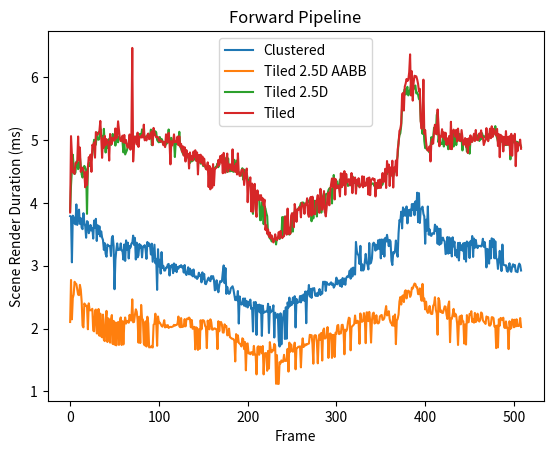

Write the Python code that produced this figure.
import matplotlib.pyplot as plt
import numpy as np

clustered_Scene_Render_gpu = [
	0.000000,
	0.000000,
	8.909824,
	3.788800,
	3.781632,
	3.053568,
	3.795968,
	3.770368,
	3.679232,
	3.657728,
	3.975168,
	3.648512,
	3.812352,
	3.892224,
	3.665920,
	3.756032,
	3.603456,
	3.580928,
	3.835904,
	3.677184,
	3.631104,
	3.444736,
	3.708928,
	3.696640,
	3.516416,
	3.557376,
	3.647488,
	3.561472,
	3.602432,
	3.431424,
	3.718144,
	3.601408,
	3.745792,
	3.393536,
	3.643392,
	3.505152,
	3.627008,
	3.465216,
	3.546112,
	3.448832,
	3.408896,
	3.252224,
	3.357696,
	3.186688,
	3.142656,
	3.337216,
	3.314688,
	3.312640,
	3.315712,
	3.153920,
	3.438592,
	3.474432,
	3.312640,
	2.625536,
	3.092480,
	3.246080,
	3.354624,
	3.249152,
	3.266560,
	3.253248,
	3.354624,
	3.244032,
	3.237888,
	3.096576,
	3.337216,
	3.076096,
	3.402752,
	3.257344,
	3.366912,
	3.115008,
	3.315712,
	3.288064,
	3.351552,
	3.357696,
	3.478528,
	3.330048,
	3.442688,
	3.098624,
	3.365888,
	3.132416,
	3.163136,
	3.345408,
	3.288064,
	3.321856,
	3.132416,
	3.303424,
	3.298304,
	3.326976,
	3.254272,
	3.108864,
	3.377152,
	3.312640,
	3.354624,
	3.320832,
	3.178496,
	3.350528,
	3.062784,
	3.202048,
	3.334144,
	3.039232,
	3.109888,
	2.615296,
	3.262464,
	2.990080,
	3.094528,
	2.874368,
	3.216384,
	2.962432,
	2.998272,
	2.922496,
	2.923520,
	2.969600,
	2.966528,
	3.018752,
	3.027968,
	2.843648,
	2.998272,
	2.977792,
	3.015680,
	2.881536,
	3.036160,
	2.919424,
	3.017728,
	2.897920,
	2.981888,
	2.953216,
	2.992128,
	2.978816,
	3.009536,
	2.970624,
	2.989056,
	2.891776,
	3.010560,
	2.877440,
	2.851840,
	2.893824,
	2.974720,
	2.862080,
	2.952192,
	2.856960,
	2.924544,
	2.831360,
	2.939904,
	2.830336,
	2.810880,
	2.829312,
	2.789376,
	2.810880,
	2.888704,
	2.836480,
	2.856960,
	2.735104,
	2.893824,
	2.784256,
	2.868224,
	2.713600,
	2.705408,
	2.744320,
	2.782208,
	2.810880,
	2.769920,
	2.753536,
	2.835456,
	2.794496,
	2.834432,
	2.777088,
	2.609152,
	2.615296,
	2.767872,
	2.678784,
	2.577408,
	2.684928,
	2.754560,
	2.739200,
	2.753536,
	2.895872,
	3.004416,
	2.721792,
	2.962432,
	2.551808,
	2.663424,
	2.583552,
	2.551808,
	2.566144,
	2.639872,
	2.657280,
	2.672640,
	2.621440,
	2.534400,
	2.451456,
	2.504704,
	2.449408,
	2.596864,
	2.079744,
	2.510848,
	2.412544,
	2.381824,
	2.390016,
	2.478080,
	2.363392,
	2.479104,
	2.352128,
	2.437120,
	2.335744,
	2.426880,
	2.369536,
	2.460672,
	2.311168,
	2.325504,
	1.952768,
	2.419712,
	2.328576,
	2.422784,
	1.898496,
	2.376704,
	2.272256,
	2.380800,
	2.255872,
	2.371584,
	1.883136,
	2.364416,
	2.251776,
	2.258944,
	2.272256,
	2.269184,
	2.273280,
	2.394112,
	1.929216,
	2.347008,
	2.258944,
	2.279424,
	2.280448,
	2.369536,
	1.857536,
	2.251776,
	2.171904,
	2.193408,
	2.232320,
	1.806336,
	1.714176,
	2.242560,
	1.747968,
	2.151424,
	2.186240,
	2.279424,
	1.833984,
	2.338816,
	1.838080,
	2.414592,
	2.334720,
	2.492416,
	2.360320,
	2.417664,
	2.379776,
	2.491392,
	2.406400,
	2.514944,
	2.017280,
	2.471936,
	2.409472,
	2.416640,
	2.424832,
	2.516992,
	2.416640,
	2.523136,
	2.448384,
	2.542592,
	2.441216,
	2.589696,
	2.084864,
	2.588672,
	2.543616,
	2.693120,
	2.509824,
	2.627584,
	2.488320,
	2.638848,
	2.626560,
	2.643968,
	2.527232,
	2.518016,
	2.562048,
	2.516992,
	2.582528,
	2.628608,
	2.532352,
	2.580480,
	2.554880,
	2.745344,
	2.712576,
	2.746368,
	2.598912,
	2.738176,
	2.706432,
	2.701312,
	2.694144,
	2.719744,
	2.735104,
	2.694144,
	2.716672,
	2.651136,
	2.677760,
	2.716672,
	2.809856,
	2.703360,
	2.761728,
	2.764800,
	2.677760,
	2.774016,
	2.663424,
	2.803712,
	2.705408,
	2.794496,
	2.696192,
	2.801664,
	2.829312,
	2.818048,
	2.850816,
	2.922496,
	2.793472,
	2.955264,
	2.827264,
	2.969600,
	2.867200,
	2.860032,
	3.378176,
	3.232768,
	3.183616,
	3.159040,
	3.026944,
	3.315712,
	2.923520,
	3.022848,
	2.922496,
	2.940928,
	3.065856,
	3.187712,
	3.048448,
	3.020800,
	2.940928,
	3.360768,
	3.033088,
	3.048448,
	3.112960,
	3.344384,
	3.365888,
	3.348480,
	3.239936,
	3.328000,
	3.259392,
	3.404800,
	3.270656,
	3.415040,
	3.117056,
	3.417088,
	3.185664,
	3.417088,
	3.144704,
	3.442688,
	3.383296,
	3.490816,
	3.399680,
	3.310592,
	3.409920,
	3.386368,
	3.078144,
	3.010560,
	3.217408,
	3.194880,
	3.235840,
	3.400704,
	3.209216,
	3.142656,
	3.516416,
	3.726336,
	3.705856,
	3.859456,
	3.593216,
	3.927040,
	3.795968,
	3.897344,
	3.794944,
	3.942400,
	3.673088,
	3.886080,
	3.795968,
	3.892224,
	3.790848,
	3.980288,
	3.889152,
	3.985408,
	3.803136,
	4.023296,
	3.886080,
	4.161536,
	3.691520,
	4.154368,
	3.679232,
	3.900416,
	3.914752,
	3.939328,
	3.825664,
	3.783680,
	3.349504,
	3.732480,
	3.557376,
	3.942400,
	3.493888,
	3.576832,
	3.481600,
	3.474432,
	3.516416,
	3.515392,
	3.506176,
	3.652608,
	3.554304,
	3.624960,
	3.348480,
	3.591168,
	3.331072,
	3.587072,
	3.350528,
	3.430400,
	3.446784,
	3.403776,
	3.386368,
	3.184640,
	3.200000,
	3.456000,
	3.191808,
	3.450880,
	3.205120,
	3.433472,
	3.147776,
	3.451904,
	3.307520,
	3.382272,
	3.160064,
	3.246080,
	3.132416,
	3.362816,
	3.083264,
	3.364864,
	3.253248,
	3.325952,
	3.239936,
	3.357696,
	3.104768,
	3.363840,
	3.064832,
	3.385344,
	3.316736,
	3.366912,
	3.122176,
	3.388416,
	3.335168,
	3.472384,
	3.139584,
	3.432448,
	3.284992,
	3.409920,
	3.317760,
	3.279872,
	3.317760,
	3.312640,
	3.315712,
	3.304448,
	3.337216,
	3.428352,
	3.300352,
	3.376128,
	3.260416,
	2.972672,
	3.266560,
	3.251200,
	3.033088,
	3.395584,
	3.116032,
	3.435520,
	3.301376,
	3.422208,
	3.118080,
	3.388416,
	3.116032,
	3.101696,
	2.949120,
	3.079168,
	3.235840,
	3.062784,
	2.914304,
	3.336192,
	3.020800,
	3.007488,
	3.006464,
	3.007488,
	2.918400,
	2.904064,
	2.989056,
	3.039232,
	2.922496,
	2.903040,
	2.984960,
	3.022848,
	2.983936,
	3.012608,
	2.908160,
	2.915328,
	2.896896,
	2.992128,
	3.033088,
	3.007488,
	2.923520,
	]
# Scene Render:
#	CPU TIME:	0.272985, 512
#	GPU TIME:	3.032888, 512
tiled_2_5d_aabb_Scene_Render_gpu = [
	0.000000,
	0.000000,
	9.777152,
	2.104320,
	2.772992,
	2.146304,
	2.486272,
	2.541568,
	2.744320,
	2.720768,
	2.707456,
	2.623488,
	2.540544,
	2.531328,
	2.695168,
	2.618368,
	2.430976,
	2.045952,
	2.018304,
	2.399232,
	2.374656,
	2.357248,
	2.364416,
	1.988608,
	2.401280,
	2.292736,
	2.291712,
	2.292736,
	2.314240,
	1.968128,
	1.955840,
	2.285568,
	2.302976,
	1.923072,
	1.922048,
	2.311168,
	1.885184,
	2.237440,
	1.875968,
	1.860608,
	2.222080,
	1.818624,
	1.800192,
	2.141184,
	2.281472,
	1.785856,
	2.162688,
	2.125824,
	1.775616,
	2.140160,
	2.214912,
	1.754112,
	2.121728,
	1.743872,
	2.095104,
	1.732608,
	2.093056,
	2.102272,
	1.739776,
	2.114560,
	2.177024,
	1.738752,
	2.117632,
	1.746944,
	2.078720,
	2.176000,
	2.078720,
	2.123776,
	2.114560,
	2.092032,
	2.217984,
	2.131968,
	2.127872,
	2.464768,
	2.100224,
	2.105344,
	2.217984,
	2.306048,
	2.269184,
	2.134016,
	1.775616,
	2.188288,
	1.769472,
	2.375680,
	2.157568,
	2.142208,
	1.761280,
	1.732608,
	2.114560,
	1.714176,
	2.188288,
	2.080768,
	1.699840,
	1.710080,
	1.699840,
	1.725440,
	1.697792,
	2.060288,
	2.074624,
	2.236416,
	2.101248,
	1.725440,
	2.192384,
	2.096128,
	2.095104,
	2.068480,
	2.042880,
	2.029568,
	2.065408,
	2.132992,
	2.017280,
	2.052096,
	2.023424,
	2.055168,
	2.010112,
	2.023424,
	2.027520,
	2.022400,
	2.028544,
	2.034688,
	2.059264,
	2.045952,
	2.056192,
	2.057216,
	2.079744,
	2.191360,
	2.036736,
	2.021376,
	2.166784,
	2.023424,
	2.030592,
	2.032640,
	2.150400,
	2.034688,
	2.142208,
	2.160640,
	2.148352,
	2.174976,
	2.155520,
	2.020352,
	2.136064,
	1.996800,
	2.010112,
	2.027520,
	1.668096,
	2.019328,
	2.007040,
	1.659904,
	1.988608,
	1.676288,
	2.131968,
	1.988608,
	2.131968,
	2.132992,
	2.119680,
	2.043904,
	2.018304,
	1.688576,
	2.126848,
	2.011136,
	1.987584,
	2.147328,
	2.104320,
	1.982464,
	1.983488,
	2.000896,
	2.002944,
	1.993728,
	1.988608,
	1.673216,
	2.116608,
	1.956864,
	2.097152,
	2.104320,
	2.064384,
	1.937408,
	1.935360,
	2.067456,
	2.031616,
	2.039808,
	1.891328,
	1.903616,
	1.998848,
	1.862656,
	1.853440,
	1.839104,
	1.838080,
	1.830912,
	1.804288,
	1.476608,
	1.911808,
	1.790976,
	1.891328,
	1.771520,
	1.760256,
	1.743872,
	1.715200,
	1.845248,
	1.828864,
	1.673216,
	1.785856,
	1.335296,
	1.757184,
	1.763328,
	1.603584,
	1.615872,
	1.591296,
	1.625088,
	1.616896,
	1.580032,
	1.724416,
	1.587200,
	1.582080,
	1.270784,
	1.701888,
	1.718272,
	1.583104,
	1.713152,
	1.693696,
	1.605632,
	1.722368,
	1.270784,
	1.601536,
	1.609728,
	1.607680,
	1.328128,
	1.644544,
	1.362944,
	1.783808,
	1.666048,
	1.622016,
	1.659904,
	1.650688,
	1.756160,
	1.725440,
	1.121280,
	1.576960,
	1.119232,
	1.120256,
	1.465344,
	1.444864,
	1.492992,
	1.469440,
	1.472512,
	1.582080,
	1.486848,
	1.484800,
	1.487872,
	1.677312,
	1.314816,
	1.776640,
	1.631232,
	1.745920,
	1.655808,
	1.631232,
	1.657856,
	1.775616,
	1.351680,
	1.686528,
	1.692672,
	1.710080,
	1.711104,
	1.716224,
	1.382400,
	1.703936,
	1.844224,
	1.704960,
	1.744896,
	1.729536,
	1.753088,
	1.746944,
	1.757184,
	1.761280,
	1.900544,
	1.876992,
	1.895424,
	1.753088,
	1.440768,
	1.884160,
	1.895424,
	1.888256,
	1.778688,
	1.446912,
	1.802240,
	1.906688,
	1.820672,
	1.931264,
	1.490944,
	1.969152,
	2.000896,
	1.840128,
	1.852416,
	1.867776,
	2.023424,
	1.532928,
	1.902592,
	1.923072,
	1.907712,
	1.532928,
	1.899520,
	1.897472,
	1.547264,
	1.934336,
	1.914880,
	2.046976,
	2.057216,
	1.910784,
	1.938432,
	1.922048,
	2.057216,
	2.060288,
	1.970176,
	1.590272,
	1.982464,
	1.958912,
	1.986560,
	2.103296,
	2.172928,
	2.162688,
	1.653760,
	2.027520,
	2.037760,
	2.053120,
	2.069504,
	2.207744,
	2.085888,
	2.092032,
	2.124800,
	2.093056,
	1.757184,
	2.240512,
	2.112512,
	2.108416,
	2.121728,
	2.245632,
	2.147328,
	1.767424,
	2.257920,
	2.253824,
	2.117632,
	2.265088,
	2.120704,
	1.776640,
	2.129920,
	2.236416,
	2.253824,
	2.079744,
	2.114560,
	2.211840,
	2.088960,
	2.081792,
	2.093056,
	2.194432,
	2.207744,
	2.215936,
	2.138112,
	2.141184,
	2.168832,
	2.271232,
	2.357248,
	2.208768,
	2.217984,
	2.276352,
	2.150400,
	2.097152,
	2.079744,
	2.046976,
	2.196480,
	2.041856,
	2.224128,
	1.752064,
	2.125824,
	2.153472,
	2.223104,
	2.430976,
	2.500608,
	2.381824,
	2.513920,
	2.527232,
	2.421760,
	2.585600,
	2.609152,
	2.480128,
	2.589696,
	2.603008,
	2.589696,
	2.503680,
	2.535424,
	2.650112,
	2.635776,
	2.680832,
	2.716672,
	2.707456,
	2.658304,
	2.657280,
	2.547712,
	2.547712,
	2.638848,
	2.507776,
	2.442240,
	2.710528,
	2.440192,
	2.479104,
	2.305024,
	2.427904,
	2.276352,
	2.248704,
	2.277376,
	2.359296,
	2.244608,
	2.231296,
	2.233344,
	2.362368,
	2.386944,
	2.498560,
	2.297856,
	2.237440,
	1.901568,
	2.486272,
	2.443264,
	2.264064,
	2.287616,
	2.250752,
	2.247680,
	2.299904,
	2.354176,
	2.347008,
	2.225152,
	2.153472,
	2.370560,
	2.430976,
	1.783808,
	2.160640,
	2.153472,
	2.228224,
	2.313216,
	2.192384,
	2.236416,
	2.200576,
	2.076672,
	1.738752,
	2.099200,
	2.194432,
	2.066432,
	2.209792,
	2.117632,
	2.112512,
	1.761280,
	2.065408,
	1.745920,
	2.213888,
	2.100224,
	2.101248,
	2.232320,
	2.225152,
	2.276352,
	2.105344,
	2.145280,
	2.093056,
	2.248704,
	2.103296,
	2.126848,
	2.236416,
	2.131968,
	2.111488,
	2.140160,
	2.255872,
	2.241536,
	2.131968,
	2.109440,
	2.094080,
	2.073600,
	2.192384,
	2.181120,
	2.181120,
	2.051072,
	2.045952,
	2.067456,
	2.181120,
	2.179072,
	2.165760,
	2.031616,
	2.041856,
	1.688576,
	2.048000,
	1.699840,
	2.147328,
	2.045952,
	2.168832,
	2.158592,
	2.135040,
	2.172928,
	2.019328,
	2.008064,
	2.113536,
	2.013184,
	2.009088,
	1.673216,
	2.116608,
	1.995776,
	2.009088,
	2.144256,
	2.137088,
	2.020352,
	2.141184,
	2.033664,
	2.147328,
	2.040832,
	2.040832,
	2.044928,
	2.166784,
	2.024448,
	]
# Scene Render:
#	CPU TIME:	0.271586, 512
#	GPU TIME:	2.036512, 512
tiled_2_5d_Scene_Render_gpu = [
	0.000000,
	0.000000,
	10.372096,
	3.864576,
	4.282368,
	4.539392,
	4.765696,
	4.567040,
	4.459520,
	4.482048,
	4.655104,
	4.660224,
	4.535296,
	4.561920,
	4.728832,
	4.585472,
	4.450304,
	4.402176,
	4.535296,
	4.587520,
	4.551680,
	4.524032,
	3.824640,
	4.575232,
	4.631552,
	4.583424,
	4.664320,
	4.689920,
	4.760576,
	4.893696,
	5.003264,
	4.921344,
	4.924416,
	5.118976,
	5.011456,
	5.004288,
	5.016576,
	5.178368,
	5.064704,
	5.062656,
	4.884480,
	5.177344,
	4.937728,
	4.800512,
	4.945920,
	4.870144,
	4.987904,
	5.017600,
	5.028864,
	4.919296,
	4.999168,
	5.096448,
	5.025792,
	5.049344,
	4.911104,
	5.043200,
	5.064704,
	4.963328,
	5.052416,
	5.028864,
	5.023744,
	4.995072,
	4.974592,
	4.802560,
	4.966400,
	4.769792,
	4.805632,
	4.837376,
	4.903936,
	4.947968,
	4.918272,
	5.046272,
	5.059584,
	5.028864,
	4.919296,
	5.054464,
	5.032960,
	5.020672,
	5.006336,
	5.008384,
	5.095424,
	5.093376,
	5.088256,
	5.058560,
	5.168128,
	5.086208,
	5.046272,
	5.040128,
	5.052416,
	5.060608,
	5.044224,
	5.065728,
	5.083136,
	5.065728,
	5.165056,
	4.919296,
	5.014528,
	5.163008,
	5.084160,
	5.137408,
	5.118976,
	5.000192,
	4.976640,
	4.962304,
	5.047296,
	4.966400,
	5.017600,
	4.989952,
	4.945920,
	4.937728,
	4.904960,
	4.936704,
	4.943872,
	5.022720,
	5.167104,
	4.951040,
	5.005312,
	5.033984,
	4.968448,
	4.976640,
	4.981760,
	4.728832,
	4.975616,
	4.942848,
	4.957184,
	4.933632,
	5.130240,
	4.899840,
	4.860928,
	4.819968,
	4.784128,
	4.760576,
	4.779008,
	4.753408,
	4.770816,
	4.734976,
	4.717568,
	4.690944,
	4.633600,
	4.702208,
	4.659200,
	4.695040,
	4.674560,
	4.749312,
	4.701184,
	4.677632,
	4.699136,
	4.696064,
	4.674560,
	4.647936,
	4.623360,
	4.678656,
	4.624384,
	4.583424,
	4.603904,
	4.592640,
	4.550656,
	4.542464,
	4.529152,
	4.512768,
	4.486144,
	4.478976,
	4.446208,
	4.477952,
	4.510720,
	4.542464,
	4.550656,
	4.573184,
	4.575232,
	4.626432,
	4.567040,
	4.624384,
	4.666368,
	4.654080,
	4.687872,
	4.684800,
	4.688896,
	4.615168,
	4.702208,
	4.715520,
	4.490240,
	4.706304,
	4.509696,
	4.500480,
	4.572160,
	4.506624,
	4.505600,
	4.493312,
	4.684800,
	4.497408,
	4.503552,
	4.675584,
	4.482048,
	4.491264,
	4.455424,
	4.440064,
	4.433920,
	4.550656,
	4.368384,
	4.527104,
	4.469760,
	4.473856,
	4.462592,
	4.381696,
	4.358144,
	4.332544,
	4.280320,
	4.235264,
	3.916800,
	3.824640,
	4.156416,
	4.131840,
	4.133888,
	4.104192,
	4.083712,
	4.081664,
	4.078592,
	3.723264,
	3.725312,
	4.006912,
	3.961856,
	3.660800,
	3.946496,
	3.909632,
	3.837952,
	3.788800,
	3.495936,
	3.478528,
	3.432448,
	3.436544,
	3.386368,
	3.414016,
	3.414016,
	3.417088,
	3.426304,
	3.338240,
	3.443712,
	3.448832,
	3.454976,
	3.423232,
	3.461120,
	3.469312,
	3.774464,
	3.460096,
	3.773440,
	3.778560,
	3.779584,
	3.785728,
	3.773440,
	3.512320,
	3.493888,
	3.515392,
	3.537920,
	3.817472,
	3.543040,
	3.846144,
	3.848192,
	3.863552,
	3.884032,
	3.893248,
	3.909632,
	3.922944,
	3.951616,
	3.996672,
	3.999744,
	4.005888,
	4.001792,
	3.974144,
	3.974144,
	3.969024,
	4.024320,
	4.006912,
	4.039680,
	4.009984,
	4.044800,
	3.706880,
	3.994624,
	3.751936,
	4.033536,
	3.860480,
	4.033536,
	3.782656,
	4.034560,
	4.062208,
	4.043776,
	4.072448,
	3.844096,
	4.077568,
	4.109312,
	4.160512,
	3.846144,
	4.134912,
	4.141056,
	4.140032,
	4.200448,
	4.228096,
	4.239360,
	4.208640,
	3.990528,
	4.267008,
	4.443136,
	4.282368,
	4.279296,
	4.353024,
	4.265984,
	4.235264,
	4.293632,
	4.372480,
	4.250624,
	4.251648,
	4.280320,
	4.342784,
	4.290560,
	4.305920,
	4.315136,
	4.317184,
	4.269056,
	4.281344,
	4.302848,
	4.279296,
	4.324352,
	4.424704,
	4.305920,
	4.327424,
	4.325376,
	4.314112,
	4.281344,
	4.282368,
	4.263936,
	4.274176,
	4.287488,
	4.285440,
	4.310016,
	4.288512,
	4.297728,
	4.273152,
	4.286464,
	4.318208,
	4.284416,
	4.279296,
	4.278272,
	4.278272,
	4.294656,
	4.302848,
	4.310016,
	4.293632,
	4.261888,
	4.300800,
	4.245504,
	4.231168,
	4.269056,
	4.278272,
	4.281344,
	4.257792,
	4.280320,
	4.292608,
	4.348928,
	4.352000,
	4.499456,
	4.508672,
	4.456448,
	4.526080,
	4.510720,
	4.505600,
	4.464640,
	4.460544,
	4.425728,
	4.419584,
	4.466688,
	4.501504,
	4.536320,
	4.668416,
	4.749312,
	4.972544,
	5.073920,
	5.107712,
	5.229568,
	5.523456,
	5.697536,
	5.762048,
	5.809152,
	5.723136,
	5.814272,
	5.846016,
	5.708800,
	5.758976,
	5.797888,
	5.878784,
	6.018048,
	5.888000,
	5.808128,
	5.855232,
	5.866496,
	5.740544,
	5.754880,
	5.718016,
	5.651456,
	5.637120,
	5.299200,
	5.230592,
	5.097472,
	5.261312,
	4.984832,
	4.870144,
	4.877312,
	4.846592,
	4.841472,
	4.833280,
	4.798464,
	4.913152,
	5.045248,
	4.935680,
	5.047296,
	5.195776,
	5.155840,
	5.099520,
	5.397504,
	5.438464,
	4.963328,
	5.075968,
	4.930560,
	4.952064,
	4.935680,
	5.033984,
	4.895744,
	4.987904,
	4.950016,
	4.979712,
	4.948992,
	4.852736,
	4.983808,
	5.000192,
	4.860928,
	5.025792,
	5.069824,
	4.895744,
	5.115904,
	5.043200,
	4.918272,
	5.022720,
	4.990976,
	5.024768,
	5.096448,
	5.003264,
	5.026816,
	4.833280,
	4.964352,
	4.997120,
	4.928512,
	4.935680,
	4.815872,
	4.895744,
	4.919296,
	4.782080,
	4.981760,
	4.976640,
	4.977664,
	5.024768,
	5.066752,
	5.020672,
	5.030912,
	5.005312,
	5.001216,
	5.084160,
	4.983808,
	5.035008,
	5.012480,
	5.108736,
	5.063680,
	5.039104,
	5.059584,
	5.046272,
	5.071872,
	5.008384,
	4.993024,
	5.097472,
	5.049344,
	5.044224,
	5.074944,
	5.062656,
	5.086208,
	5.111808,
	5.220352,
	5.078016,
	5.029888,
	4.973568,
	5.021696,
	5.027840,
	5.008384,
	4.970496,
	5.040128,
	4.953088,
	4.912128,
	4.933632,
	4.920320,
	4.920320,
	4.929536,
	5.007360,
	4.979712,
	4.690944,
	4.967424,
	4.971520,
	4.957184,
	5.010432,
	4.988928,
	4.937728,
	4.973568,
	4.952064,
	4.961280,
	4.929536,
	4.927488,
	4.890624,
	]
# Scene Render:
#	CPU TIME:	0.270212, 512
#	GPU TIME:	4.633153, 512
tiled_Scene_Render_gpu = [
	0.000000,
	0.000000,
	10.774528,
	3.847168,
	5.061632,
	4.763648,
	4.486144,
	4.477952,
	4.459520,
	4.632576,
	4.628480,
	4.657152,
	5.055488,
	4.678656,
	4.880384,
	4.493312,
	4.552704,
	4.559872,
	4.511744,
	4.469760,
	4.247552,
	4.490240,
	4.283392,
	4.560896,
	4.727808,
	4.678656,
	4.767744,
	4.493312,
	4.922368,
	4.900864,
	4.958208,
	4.718592,
	5.126144,
	5.089280,
	5.084160,
	5.110784,
	5.147648,
	5.303296,
	5.052416,
	4.715520,
	5.023744,
	4.878336,
	5.064704,
	4.915200,
	5.013504,
	4.951040,
	4.973568,
	4.672512,
	5.095424,
	5.000192,
	4.933632,
	5.035008,
	4.995072,
	4.993024,
	5.183488,
	5.024768,
	5.066752,
	5.297152,
	5.158912,
	5.022720,
	4.983808,
	4.987904,
	5.068800,
	4.961280,
	5.080064,
	4.953088,
	5.000192,
	4.907008,
	4.876288,
	4.925440,
	5.087232,
	4.845568,
	5.073920,
	6.464512,
	4.658176,
	4.945920,
	5.053440,
	5.054464,
	4.928512,
	5.116928,
	4.889600,
	5.056512,
	5.053440,
	5.038080,
	5.079040,
	5.039104,
	5.243904,
	4.994048,
	5.027840,
	4.992000,
	5.079040,
	5.102592,
	5.012480,
	5.020672,
	5.094400,
	5.137408,
	4.916224,
	5.191680,
	5.116928,
	5.073920,
	5.042176,
	5.050368,
	5.045248,
	4.986880,
	5.008384,
	4.974592,
	4.986880,
	4.970496,
	4.916224,
	4.970496,
	4.886528,
	5.090304,
	5.056512,
	4.962304,
	5.112832,
	4.943872,
	4.612096,
	4.980736,
	4.913152,
	4.966400,
	5.089280,
	4.965376,
	4.968448,
	4.968448,
	5.053440,
	4.916224,
	5.058560,
	4.893696,
	4.938752,
	4.814848,
	4.898816,
	4.751360,
	4.885504,
	4.657152,
	4.839424,
	4.736000,
	4.777984,
	4.546560,
	4.801536,
	4.689920,
	4.746240,
	4.675584,
	4.815872,
	4.725760,
	4.836352,
	4.667392,
	4.801536,
	4.452352,
	4.761600,
	4.654080,
	4.765696,
	4.633600,
	4.737024,
	4.598784,
	4.703232,
	4.580352,
	4.537344,
	4.529152,
	4.643840,
	4.251648,
	4.587520,
	4.214784,
	4.546560,
	4.240384,
	4.616192,
	4.278272,
	4.542464,
	4.548608,
	4.562944,
	4.578304,
	4.682752,
	4.599808,
	4.743168,
	4.643840,
	4.760576,
	4.470784,
	4.794368,
	4.483072,
	4.480000,
	4.695040,
	4.784128,
	4.497408,
	4.614144,
	4.553728,
	4.612096,
	4.518912,
	4.850688,
	4.509696,
	4.586496,
	4.494336,
	4.622336,
	4.451328,
	4.787200,
	4.476928,
	4.427776,
	4.433920,
	4.521984,
	4.528128,
	4.529152,
	4.284416,
	4.397056,
	4.501504,
	4.545536,
	4.009984,
	4.326400,
	4.292608,
	4.405248,
	3.863552,
	4.305920,
	3.857408,
	4.252672,
	4.301824,
	3.897344,
	3.777536,
	4.198400,
	4.043776,
	4.121600,
	4.048896,
	4.123648,
	4.031488,
	4.072448,
	3.958784,
	4.050944,
	3.570688,
	3.641344,
	3.507200,
	3.576832,
	3.461120,
	3.526656,
	3.434496,
	3.481600,
	3.412992,
	3.369984,
	3.415040,
	3.500032,
	3.429376,
	3.405824,
	3.434496,
	3.533824,
	3.438592,
	3.552256,
	3.462144,
	3.439616,
	3.461120,
	3.470336,
	3.781632,
	3.596288,
	3.493888,
	3.908608,
	3.506176,
	3.602432,
	3.506176,
	3.796992,
	3.835904,
	3.825664,
	3.612672,
	3.981312,
	3.875840,
	3.697664,
	3.892224,
	3.884032,
	3.928064,
	3.930112,
	3.769344,
	4.000768,
	3.976192,
	3.949568,
	3.824640,
	3.986432,
	3.972096,
	4.072448,
	3.822592,
	3.776512,
	4.015104,
	4.092928,
	3.795968,
	4.098048,
	3.823616,
	3.841024,
	3.820544,
	4.028416,
	4.037632,
	4.122624,
	3.853312,
	3.842048,
	4.222976,
	4.084736,
	3.889152,
	3.993600,
	4.187136,
	3.869696,
	3.784704,
	3.924992,
	4.106240,
	4.162560,
	3.960832,
	4.188160,
	4.297728,
	4.386816,
	4.250624,
	4.391936,
	4.054016,
	4.379648,
	4.231168,
	4.241408,
	4.277248,
	4.228096,
	4.102144,
	4.470784,
	4.249600,
	4.463616,
	4.281344,
	4.504576,
	4.127744,
	4.459520,
	4.326400,
	4.360192,
	4.376576,
	4.278272,
	4.347904,
	4.473856,
	4.154368,
	4.403200,
	4.327424,
	4.403200,
	4.145152,
	4.366336,
	4.305920,
	4.391936,
	4.246528,
	4.268032,
	4.276224,
	4.422656,
	4.246528,
	4.416512,
	4.270080,
	4.272128,
	4.320256,
	4.391936,
	4.131840,
	4.403200,
	4.121600,
	4.364288,
	4.372480,
	4.391936,
	4.365312,
	4.379648,
	4.101120,
	4.317184,
	4.234240,
	4.360192,
	4.235264,
	4.369408,
	4.237312,
	4.350976,
	4.473856,
	4.330496,
	4.398080,
	4.541440,
	4.236288,
	4.665344,
	4.490240,
	4.609024,
	4.268032,
	4.562944,
	4.439040,
	4.670464,
	4.243456,
	4.560896,
	4.503552,
	4.673536,
	4.432896,
	4.847616,
	4.942848,
	5.143552,
	5.175296,
	5.266432,
	5.730304,
	5.746688,
	5.468160,
	5.848064,
	5.898240,
	5.969920,
	5.937152,
	5.959680,
	6.080512,
	6.362112,
	5.708800,
	6.093824,
	5.625856,
	5.911552,
	6.022144,
	6.008832,
	6.012928,
	5.961728,
	5.892096,
	5.771264,
	5.814272,
	5.291008,
	5.177344,
	5.337088,
	5.959680,
	5.102592,
	5.155840,
	4.966400,
	4.855808,
	4.829184,
	4.854784,
	4.900864,
	4.658176,
	4.963328,
	5.014528,
	4.943872,
	5.129216,
	5.242880,
	5.120000,
	5.089280,
	5.485568,
	5.238784,
	4.899840,
	5.062656,
	5.052416,
	5.171200,
	5.043200,
	5.121024,
	5.003264,
	5.114880,
	4.921344,
	5.024768,
	4.943872,
	5.063680,
	4.856832,
	5.289984,
	4.853760,
	5.124096,
	5.165056,
	5.144576,
	5.053440,
	5.161984,
	4.977664,
	5.181440,
	5.041152,
	4.985856,
	4.980736,
	5.157888,
	5.042176,
	4.921344,
	4.943872,
	5.029888,
	4.891648,
	5.015552,
	4.792320,
	5.025792,
	4.921344,
	5.073920,
	4.970496,
	4.970496,
	5.031936,
	5.099520,
	4.982784,
	5.158912,
	5.010432,
	4.996096,
	5.004288,
	5.103616,
	5.045248,
	5.152768,
	5.044224,
	5.042176,
	4.919296,
	4.963328,
	5.005312,
	5.188608,
	5.019648,
	4.980736,
	5.057536,
	5.179392,
	5.027840,
	5.218304,
	5.048320,
	5.178368,
	5.154816,
	5.089280,
	5.072896,
	5.176320,
	4.903936,
	5.092352,
	4.725760,
	5.082112,
	4.992000,
	5.058560,
	4.817920,
	5.045248,
	4.928512,
	5.141504,
	4.922368,
	5.044224,
	4.922368,
	5.060608,
	4.762624,
	5.097472,
	4.749312,
	5.060608,
	5.012480,
	5.097472,
	4.583424,
	4.959232,
	4.820992,
	4.925440,
	4.927488,
	5.005312,
	4.859904,
	]
# Scene Render:
#	CPU TIME:	0.272457, 512
#	GPU TIME:	4.654980, 512

peak: int = 3
plt.plot(clustered_Scene_Render_gpu[peak:], label="Clustered")
plt.plot(tiled_2_5d_aabb_Scene_Render_gpu[peak:], label="Tiled 2.5D AABB")
plt.plot(tiled_2_5d_Scene_Render_gpu[peak:], label="Tiled 2.5D")
plt.plot(tiled_Scene_Render_gpu[peak:], label="Tiled")
plt.legend()
plt.xlabel("Frame")
plt.ylabel("Scene Render Duration (ms)")
plt.title(label="Forward Pipeline")
plt.show()
